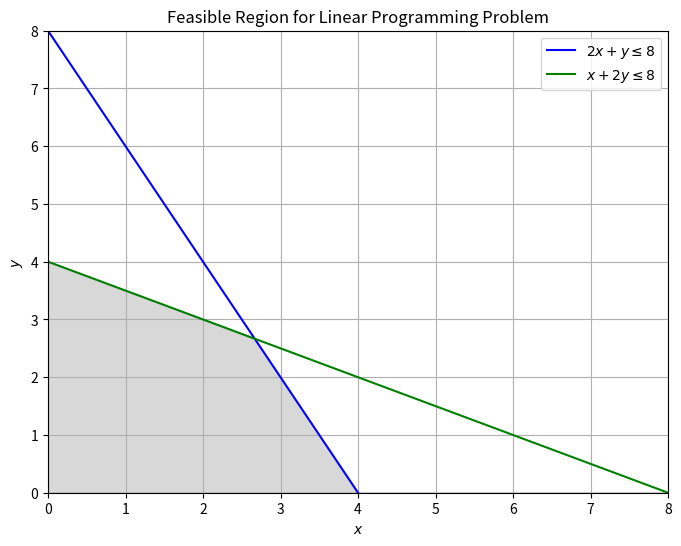

Write the Python code that produced this figure.
#!/usr/bin/env python3
# -*- coding: utf-8 -*-
"""
Created on Mon Oct 21 20:53:25 2024

@author: rajeshgogineni
"""

import numpy as np
import matplotlib.pyplot as plt

# Define the constraints as functions
def constraint1(x):
    return (8 - 2*x)  # y <= 8 - 2x

def constraint2(x):
    return (8 - x)/2  # y <= (8 - x)/2

# Create x values (0 to the maximum possible value based on constraints)
x = np.linspace(0, 8, 400)

# Create the plot
plt.figure(figsize=(8, 6))

# Plot the constraint lines
plt.plot(x, constraint1(x), label=r'$2x + y \leq 8$', color='blue')
plt.plot(x, constraint2(x), label=r'$x + 2y \leq 8$', color='green')

# Set the axes limits
plt.xlim((0, 8))
plt.ylim((0, 8))

# Fill the feasible region (where both constraints and non-negativity hold)
plt.fill_between(x, np.minimum(constraint1(x), constraint2(x)), 0, color='gray', alpha=0.3)

# Add labels and title
plt.title('Feasible Region for Linear Programming Problem')
plt.xlabel(r'$x$')
plt.ylabel(r'$y$')

# Add a legend
plt.legend()

# Show the plot
plt.grid(True)
plt.show()